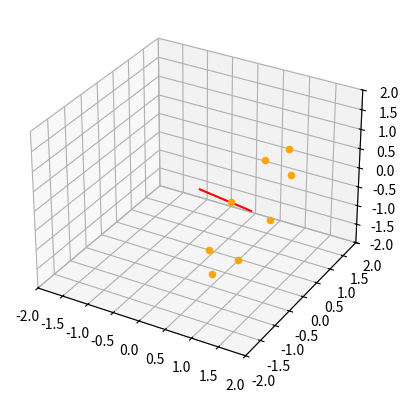

This chart was generated by the following Python code:
import numpy as np
import matplotlib.pyplot as plt
DEV_LEN = 1

# Target is length 10 at 45 deg from each axis
# TARGET = np.array([
#                     [np.sqrt(10/3)],
#                     [np.sqrt(10/3)],
#                     [np.sqrt(10/3)]
# ])
TARGET = np.array([
                    [np.sqrt(1)],
                    [np.sqrt(0)],
                    [np.sqrt(0)]
])

OFFSET = np.array([
                    [np.sqrt(1/2)],
                    [0],
                    [np.sqrt(1/2)]
])


# Rotation 1 (rotate about onto xz plane: rotate about z-axis)
phi = np.arctan(TARGET[0][0]/TARGET[1][0]) # atan(x/y)
print(phi)
m1 = np.array([
            [np.cos(phi),-np.sin(phi),0],
            [np.sin(phi),np.cos(phi),0],
            [0,0,1]
]) # Rotate about z axis
stage1_rotation = np.matmul(m1,TARGET)

# Rotation 3 (rotate onto x axis: y=z=0) I.e. rotate about y axis
phi = np.arctan(stage1_rotation[2][0]/stage1_rotation[0][0]) # atan(z/x)
print(phi)
m2 = np.array([
            [np.cos(phi),0,np.sin(phi)],
            [0,1,0],
            [-np.sin(phi),0,np.cos(phi)]
]) # Rotate about y axis

rotation_mat = np.matmul(m1,m2)
inv_rotation_mat = np.linalg.inv(rotation_mat)


# 45 deg in xz plane
line_to_rotate = np.array([
            [np.sqrt(1/1.1716)],
            [0],
            [np.sqrt(0.414/1.1716)]
])
deg = 45
phi = np.deg2rad(deg)
x_rotation_45_deg = np.array([
            [1,0,0],
            [0,np.cos(phi),-np.sin(phi)],
            [0,np.sin(phi),np.cos(phi)]
            
])

ax = plt.axes(projection='3d')
lim = 2
ax.axes.set_xlim3d(left=-lim, right=lim) 
ax.axes.set_ylim3d(bottom=-lim, top=lim) 
ax.axes.set_zlim3d(bottom=-lim, top=lim) 

# g_vec = [line_to_rotate]
# for phi in range(0,360,deg):
#     g_vec.append(np.matmul(x_rotation_45_deg, g_vec[-1]))
#     ax.scatter3D(g_vec[-1][0], g_vec[-1][1], g_vec[-1][2], c="green")

# g_vec = np.matmul(inv_rotation_mat,g_vec)
# for item in g_vec:
#     ax.scatter3D(item[0], item[1], item[2], c="red")

# ax.plot([0 ,1],[0,0],[0,0],c="green")
# ax.plot([0 ,1],[0,1],[0,1],c="red")

# print(g_vec)





g_vec = np.array([[0],[0],[0]])

# Now try to roatate g vector and find component in x, y, and z directions
phi = np.deg2rad(-10)
y_45_deg = np.array([
            [np.cos(phi),0,np.sin(phi)],
            [0,1,0],
            [-np.sin(phi),0,np.cos(phi)]
]) # Rotate about y axis
x_axis = np.matmul(y_45_deg,np.array([[1],[0],[0]]))
y_axis = np.matmul(y_45_deg,np.array([[0],[1],[0]]))
z_axis = np.matmul(y_45_deg,np.array([[0],[0],[1]]))
g_axis = np.array([[1],[-1],[1]]).transpose()

for phi in range(0,360,deg):
    theta = np.deg2rad(phi)
    x_rotation = np.array([
            [1,0,0],
            [0,np.cos(theta),-np.sin(theta)],
            [0,np.sin(theta),np.cos(theta)]])


    x_axis_new = np.matmul(x_rotation,x_axis)
    y_axis_new = np.matmul(x_rotation,y_axis)
    z_axis_new = np.matmul(x_rotation,z_axis)
    g_vec_new = np.array([np.dot(g_axis,x_axis_new)[0],
    np.dot(g_axis,y_axis_new)[0],
    np.dot(g_axis,z_axis_new)[0]])
    g_vec = np.concatenate((g_vec,g_vec_new),axis = 1)
    print(g_vec)
    ax.scatter3D(g_vec[:,-1][0], g_vec[:,-1][1], g_vec[:,-1][2], c="orange")

print("\nFINISHED GVEC:\n",g_vec)
svd = np.linalg.svd(g_vec - np.mean(g_vec, axis=1, keepdims=True))
left = svd[0]
line = left[:, -1]
print("Normal:",line)
ax.plot3D([0,line[0]],[0,line[1]],[0,line[2]],c="red")
print(left[:, -1] @ g_vec)

print(f"Initial vector: {g_axis}")
if np.dot(g_vec[:,0],line) < 0 :
     line = -line
print("Normal:",line)
    

plt.show()

